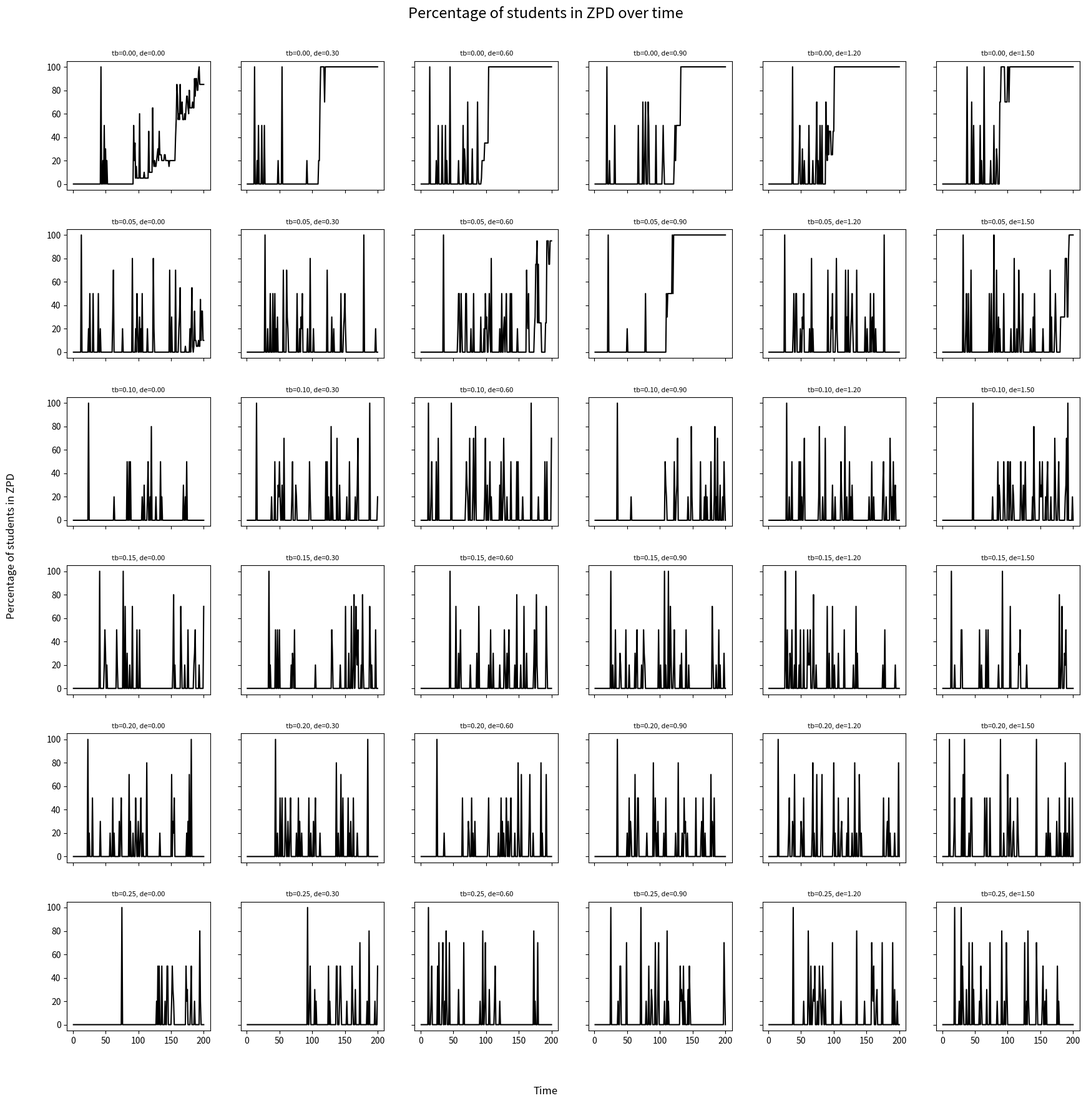

Here is the Python script that generated this plot:
import math
import random
import datetime
import matplotlib.pyplot as plt



class Student:

    ZPD_BELOW = 0.10    # challenge this far *below* current knowledge -> too easy, no growth
    ZPD_ABOVE = 0.25    # challenge this far *above* current knowledge -> too hard, no growth

    ATTENTION_DECAY       = 0.003   # passive attention decay per step
    ATTENTION_NOISE_SCALE = 0.012   # sd of random normal noise added each step
    DISTRACTOR_MAX_DIST   = 2.0     # max distance at which distractors have an effect
    ATTENTION_THRESHOLD   = 0.30    # attention below this -> student becomes a distractor

    KNOWLEDGE_RATE = 0.005  # base knowledge gain per step when attentive and in ZPD
    PEER_BONUS     = 0.002  # bonus per attentive neighbour within PEER_MAX_DIST seats
    PEER_MAX_DIST  = 1.5    # seat distance threshold for peer interaction

    def __init__(self, student_id, row, col, teacher_boost, distractor_effect, knowledge=random.uniform(0.0, 0.4), attention=random.uniform(0.4, 0.9)):
        self.student_id    = student_id
        self.row           = row
        self.col           = col
        self.knowledge     = knowledge
        self.attention     = attention
        self.is_distractor = self.attention < self.ATTENTION_THRESHOLD

        self.teacher_boost = teacher_boost
        self.distractor_effect = distractor_effect


    def update_attention(self, teacher_share, neighbours):
        """
        teacher_share: float - This student's fraction of total teacher attention.
        neighbours: list of (SnapStudent, float)
            (snapshot_proxy, seat_distance) pairs for every other student.
            Distractor flags are frozen to the start-of-step snapshot so all
            updates are synchronous.
        """
        delta = 0.0

        # Teacher attention provides a stabilising boost
        delta += teacher_share * self.teacher_boost

        # Passive attentional decay
        delta -= self.ATTENTION_DECAY

        # Nearby distractors reduce attention; effect drops off with distance and is capped at DISTRACTOR_MAX_DIST
        for other, dist in neighbours:
            if other.is_distractor and 0 < dist <= self.DISTRACTOR_MAX_DIST:
                delta -= self.distractor_effect / dist

        # Random variation. Comment to reduce stochasticity:
        delta += random.gauss(0.0, self.ATTENTION_NOISE_SCALE)

        self.attention     = max(0.0, min(1.0, self.attention + delta))
        self.is_distractor = self.attention < self.ATTENTION_THRESHOLD


    def update_knowledge(self, challenge_level, neighbours):
        """
        Advance knowledge if the student is attentive and challenge is in ZPD.

        challenge_level: float - current environment challenge level in [0, 1]
        neighbours: list of (SnapStudent, float)
        """
        if self.is_distractor:
            return  # distracted students do not learn

        diff = challenge_level - self.knowledge
        in_zpd = (-self.ZPD_BELOW <= diff <= self.ZPD_ABOVE)
        if not in_zpd:
            return

        gain = self.KNOWLEDGE_RATE

        # Peer interaction bonus from attentive nearby classmates
        for other, dist in neighbours:
            if not other.is_distractor and dist <= self.PEER_MAX_DIST:
                gain += self.PEER_BONUS

        self.knowledge = min(1.0, self.knowledge + gain)


    def seat_distance(self, other):

        return math.dist((self.row, self.col), (other.row, other.col))



class SnapStudent:
    """
    Frozen view of a student at the beginning of an iteration
    """
    __slots__ = ("is_distractor", "knowledge", "row", "col", "student_id")

    def __init__(self, student, snap_distractor):
        self.is_distractor = snap_distractor
        self.knowledge     = student.knowledge
        self.row           = student.row
        self.col           = student.col
        self.student_id    = student.student_id



class Classroom:

    CHALLENGE_GROWTH_RATE = 0.001   # increase in challenger per iteration
    CHALLENGE_NOISE_SCALE = 0.003   # sd of per-step challenge fluctuation

    def __init__(
        self,
        rows=4,
        cols=5,
        n_students=20,
        iterations=200,
        log_path="classroom_log.txt",
        teacher_boost=0.10,
        distractor_effect=0.6
    ):

        self.rows             = rows
        self.cols             = cols
        self.n_students       = n_students
        self.iterations       = iterations
        self.log_path         = log_path

        self.teacher_boost = teacher_boost
        self.distractor_effect = distractor_effect

        self.students         = []
        self.challenge_level  = 0.15
        self.iteration        = 0
        self._metrics_history = []
        self._log_lines       = []
        self._dist_cache      = {}   # keyed (student_id_a, student_id_b)

        self._place_students()
        self._precompute_distances()
        self._write_log_header()


    def _place_students(self):
        seats = [(r, c) for r in range(self.rows) for c in range(self.cols)]
        random.shuffle(seats)
        for i in range(self.n_students):
            r, c = seats[i]
            self.students.append(Student(i, r, c, teacher_boost=self.teacher_boost, distractor_effect=self.distractor_effect))


    def _precompute_distances(self):
        """Seat distances are fixed - cache them once at init."""
        for s in self.students:
            for other in self.students:
                if s is not other:
                    self._dist_cache[(s.student_id, other.student_id)] = (s.seat_distance(other))


    def _distribute_teacher_attention(self):
        """Return {student_id: share} where all shares sum to 1.0."""
        n      = len(self.students)
        shares = {}

        weights = [max(0.0, 1.0 - s.knowledge) for s in self.students]
        total   = sum(weights) or 1.0
        for s, w in zip(self.students, weights):
            shares[s.student_id] = w / total

        return shares


    def step(self):
        """Advance the simulation by one iteration."""
        self.iteration += 1
        teacher_shares = self._distribute_teacher_attention()

        # Freeze distractor flags so all agents update synchronously
        distractor_snap = {s.student_id: s.is_distractor for s in self.students}

        # Build neighbour lists with snapshot proxies (distances are fixed)
        nbr_cache = {}
        for s in self.students:
            nbr_cache[s.student_id] = [
                (SnapStudent(other, distractor_snap[other.student_id]),
                 self._dist_cache[(s.student_id, other.student_id)])
                for other in self.students if other is not s]

        # Apply updates
        for s in self.students:
            s.update_attention(teacher_shares[s.student_id], nbr_cache[s.student_id])

        for s in self.students:
            s.update_knowledge(self.challenge_level, nbr_cache[s.student_id])

        # Update environment's challenge level
        self.challenge_level =  min(1.0,
                self.challenge_level
                + self.CHALLENGE_GROWTH_RATE
                + random.gauss(0.0, self.CHALLENGE_NOISE_SCALE))

        # Record mean knowledge
        self._record_metrics(sum(s.knowledge for s in self.students) / len(self.students))


    def _record_metrics(self, mean_knowledge):

        n_distractors  = sum(s.is_distractor for s in self.students)
        mean_attention = sum(s.attention for s in self.students) / self.n_students

        n_in_ZPD = 0
        for s in self.students:
            if -s.ZPD_BELOW <= self.challenge_level - s.knowledge <= s.ZPD_ABOVE:
                n_in_ZPD += 1
        percentage_in_ZPD = 100 * n_in_ZPD / self.n_students

        metrics = {
            "iteration"        : self.iteration,
            "mean_knowledge"   : round(mean_knowledge, 4),
            "mean_attention"   : round(mean_attention, 4),
            "n_distractors"    : n_distractors,
            "challenge_level"  : round(self.challenge_level, 4),
            "percentage_in_ZPD": round(percentage_in_ZPD, 2)
        }
        self._metrics_history.append(metrics)

        self._log(
            f"[{self.iteration:03d}]  "
            f"knowledge={metrics['mean_knowledge']:.4f}  "
            f"attention={metrics['mean_attention']:.4f}  "
            f"distractors={n_distractors:02d}/{self.n_students}  "
            f"challenge={metrics['challenge_level']:.4f}"
        )

    @property
    def metrics_history(self):
        return self._metrics_history


    def _write_log_header(self):

        self._log("=" * 80)
        self._log(f"Started       : {datetime.datetime.now().isoformat(timespec='seconds')}")
        self._log(f"Grid          : {self.rows} rows x {self.cols} cols")
        self._log(f"Students      : {self.n_students}")
        self._log(f"Iterations    : {self.iterations}")
        self._log("-" * 80)

    def _log(self, line):
        self._log_lines.append(line)

    def _flush_log(self):
        with open(self.log_path, "a", encoding="utf-8") as f:
            f.write("\n".join(self._log_lines))
            f.write("\n")


    def run(self):

        for _ in range(self.iterations):
            self.step()

        final = self._metrics_history[-1]
        self._log("=" * 80)
        self._log("\n\n\n")
        self._flush_log()
        print(f"Simulation finished ({self.iteration} steps). Log: {self.log_path}")


if __name__ == "__main__":

    teacher_boos_values =      [0.0, 0.05, 0.10, 0.15, 0.20, 0.25]
    distractor_effect_values = [0.0, 0.30, 0.60, 0.90, 1.20, 1.50]

    fig, axes = plt.subplots(6, 6, figsize=(18, 18), sharex=True, sharey=True)

    for i, tb in enumerate(teacher_boos_values):
        for j, de in enumerate(distractor_effect_values):

            sim = Classroom(
                rows=4,
                cols=5,
                n_students=20,
                iterations=200,
                log_path="classroom_log.txt",
                teacher_boost=tb,
                distractor_effect=de
            )
            sim.run()

            metrics = sim.metrics_history
            iteration = [m["iteration"] for m in metrics]
            percentage_in_ZPD = [m["percentage_in_ZPD"] for m in metrics]

            ax = axes[i, j]
            ax.plot(iteration, percentage_in_ZPD, color="black")
            ax.set_title(f"tb={tb:.2f}, de={de:.2f}", fontsize=8)

    fig.supxlabel("Time")
    fig.supylabel("Percentage of students in ZPD")
    fig.suptitle("Percentage of students in ZPD over time", fontsize=17)
    fig.tight_layout(pad=3)
    plt.show()
